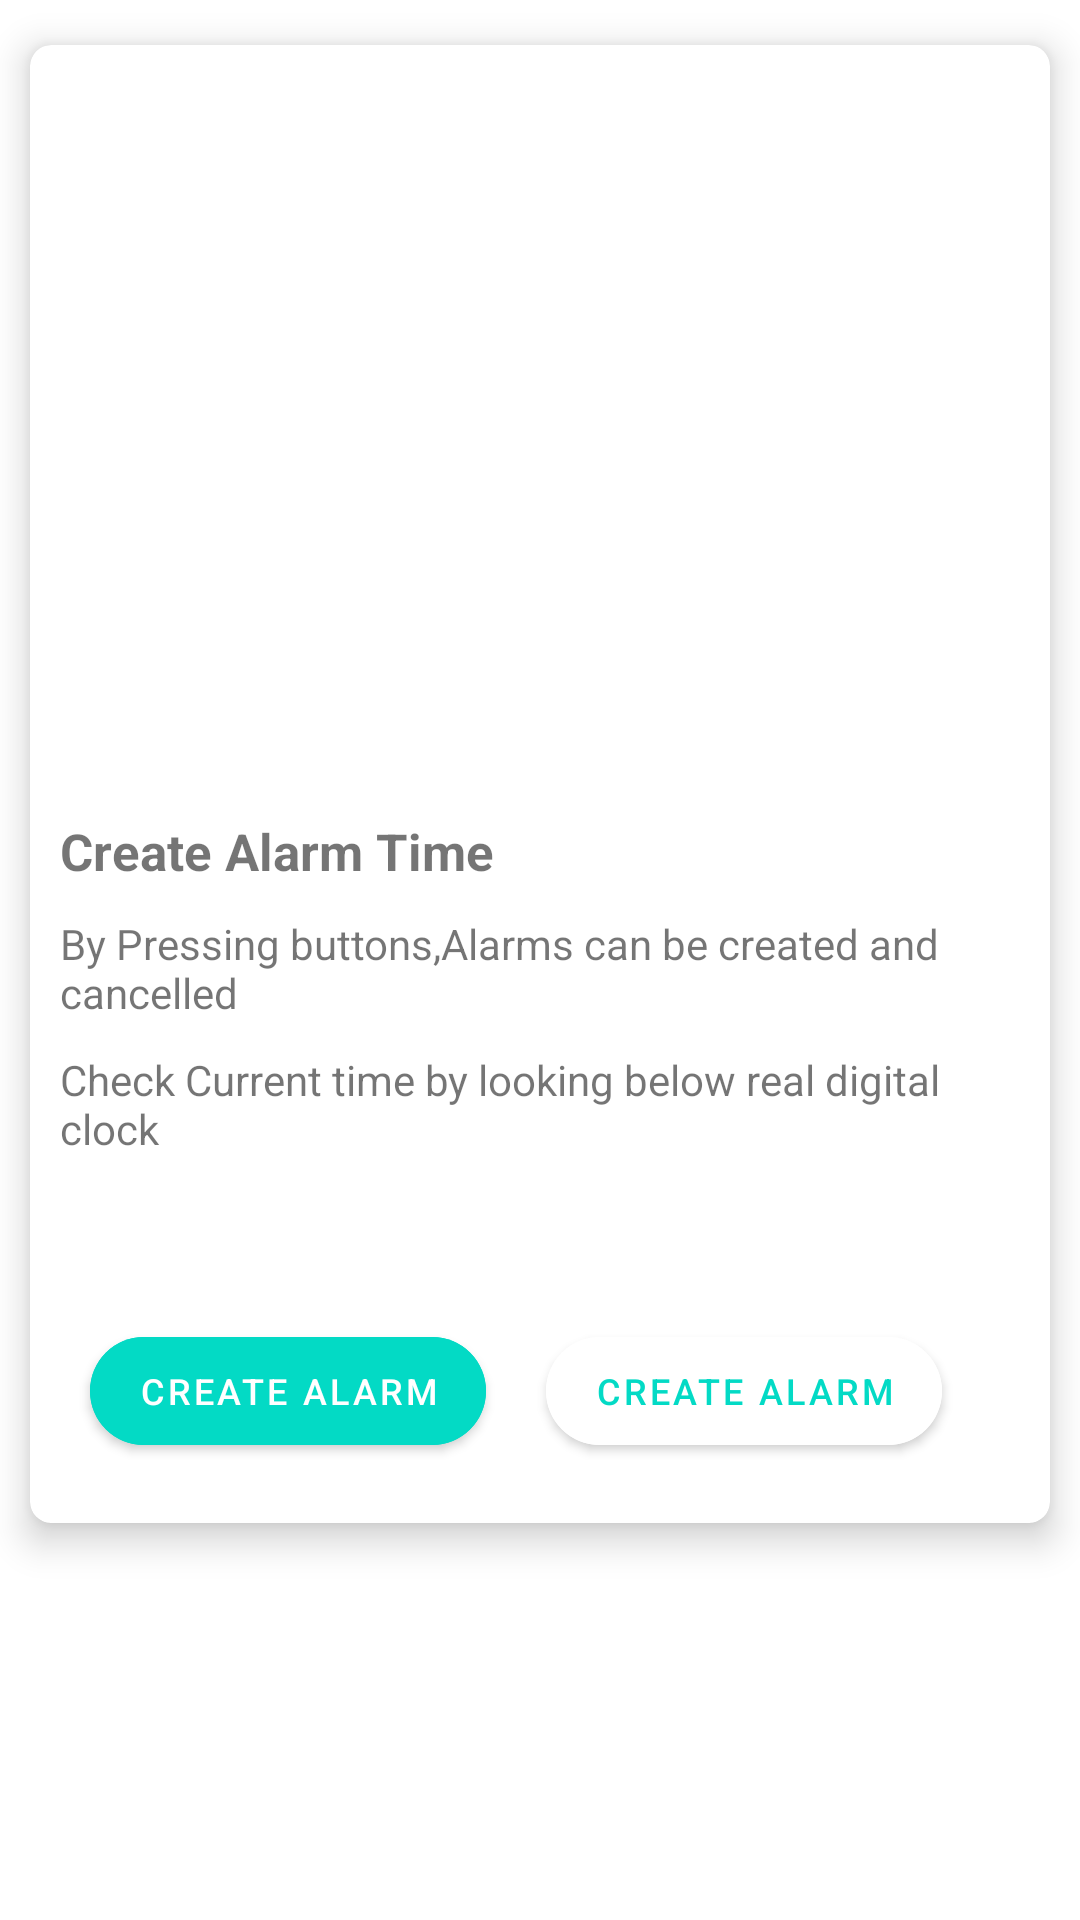

Reconstruct the res/layout file that produces this screen, plus the resources it refers to.
<!-- AndroidManifest.xml: application theme Theme.MADPractical8_20012021041 -->
<!-- res/layout/activity_main.xml -->
<?xml version="1.0" encoding="utf-8"?>
<androidx.constraintlayout.widget.ConstraintLayout xmlns:android="http://schemas.android.com/apk/res/android"
    xmlns:app="http://schemas.android.com/apk/res-auto"
    xmlns:tools="http://schemas.android.com/tools"
    android:layout_width="match_parent"
    android:layout_height="match_parent"
    tools:context=".MainActivity">

    <LinearLayout
        android:layout_width="match_parent"
        android:layout_height="match_parent"
        android:orientation="vertical"
        app:layout_constraintStart_toStartOf="parent"
        app:layout_constraintEnd_toEndOf="parent"
        app:layout_constraintTop_toTopOf="parent"
        app:layout_constraintBottom_toBottomOf="parent">
        <androidx.core.widget.NestedScrollView
            android:layout_width="match_parent"
            android:layout_height="match_parent">
            <com.google.android.material.card.MaterialCardView
                android:layout_width="match_parent"
                android:layout_height="wrap_content"
                android:layout_marginTop="15dp"
                android:layout_marginBottom="15dp"
                android:layout_marginStart="10dp"
                android:layout_marginEnd="10dp"
                app:cardCornerRadius="7dp"
                app:cardElevation="7dp">

                <LinearLayout
                    android:layout_width="match_parent"
                    android:layout_height="match_parent"
                    android:orientation="vertical">
                    <ImageView
                        android:id="@+id/alarmImages"
                        android:layout_width="match_parent"
                        android:layout_height="742px" />
                    <TextView
                        android:layout_width="match_parent"
                        android:layout_height="wrap_content"
                        android:text="Create Alarm Time"
                        android:textSize="17sp"
                        android:textStyle="bold"
                        android:layout_marginTop="10dp"
                        android:layout_marginStart="10dp"/>
                    <TextView
                        android:layout_width="match_parent"
                        android:layout_height="wrap_content"
                        android:text="By Pressing buttons,Alarms can be created and cancelled"
                        android:layout_marginTop="10dp"
                        android:paddingEnd="10dp"
                        android:layout_marginStart="10dp"/>
                    <TextView
                        android:layout_width="match_parent"
                        android:layout_height="wrap_content"
                        android:text="Check Current time by looking below real digital clock"
                        android:layout_marginTop="10dp"
                        android:paddingEnd="10dp"
                        android:layout_marginStart="10dp"/>
                    <ImageView
                        android:id="@+id/heartImages"
                        android:layout_width="27dp"
                        android:layout_height="27dp"
                        android:layout_marginTop="2dp"
                        android:layout_marginEnd="25dp"
                        android:layout_gravity="right" />
                    <LinearLayout
                        android:layout_width="wrap_content"
                        android:layout_height="wrap_content"
                        android:orientation="horizontal"
                        android:layout_marginStart="10dp"
                        android:layout_marginTop="15dp"
                        android:layout_marginBottom="10dp">
                        <com.google.android.material.button.MaterialButton
                            android:layout_width="wrap_content"
                            android:layout_height="wrap_content"
                            app:cornerRadius="20sp"
                            android:text="Create Alarm"
                            android:textSize="12sp"
                            android:layout_margin="10dp"
                            app:icon="@drawable/ic_baseline_add_alarm_24"
                            app:iconSize="20sp"
                            android:backgroundTint="@color/teal_200"/>
                        <com.google.android.material.button.MaterialButton
                            android:layout_width="wrap_content"
                            android:layout_height="wrap_content"
                            app:cornerRadius="20sp"
                            android:text="Create Alarm"
                            android:textSize="12sp"
                            android:layout_margin="10dp"
                            app:icon="@drawable/ic_baseline_alarm_off_24"
                            app:iconSize="20sp"
                            android:backgroundTint="@color/white"
                            android:textColor="@color/teal_200"
                            app:iconTint="@color/teal_200"/>
                    </LinearLayout>
                </LinearLayout>
            </com.google.android.material.card.MaterialCardView>
        </androidx.core.widget.NestedScrollView>
    </LinearLayout>

</androidx.constraintlayout.widget.ConstraintLayout>
<!-- resources referenced by this layout -->
<resources>
  <style name="Theme.MADPractical8_20012021041" parent="Theme.MaterialComponents.DayNight.DarkActionBar">
          
          <item name="colorPrimary">@color/purple_500</item>
          <item name="colorPrimaryVariant">@color/purple_700</item>
          <item name="colorOnPrimary">@color/white</item>
          
          <item name="colorSecondary">@color/teal_200</item>
          <item name="colorSecondaryVariant">@color/teal_700</item>
          <item name="colorOnSecondary">@color/black</item>
          
          <item name="android:statusBarColor" tools:targetApi="l">?attr/colorPrimaryVariant</item>
          
      </style>
  <!-- not gathered from this repository: default colours our renderer supplied (Android Studio template values) -->
  <color name="purple_500">#FF6200EE</color>
  <color name="purple_700">#FF3700B3</color>
  <color name="teal_200">#FF03DAC5</color>
  <color name="teal_700">#FF018786</color>
  <color name="black">#FF000000</color>
  <color name="white">#FFFFFFFF</color>
</resources>
